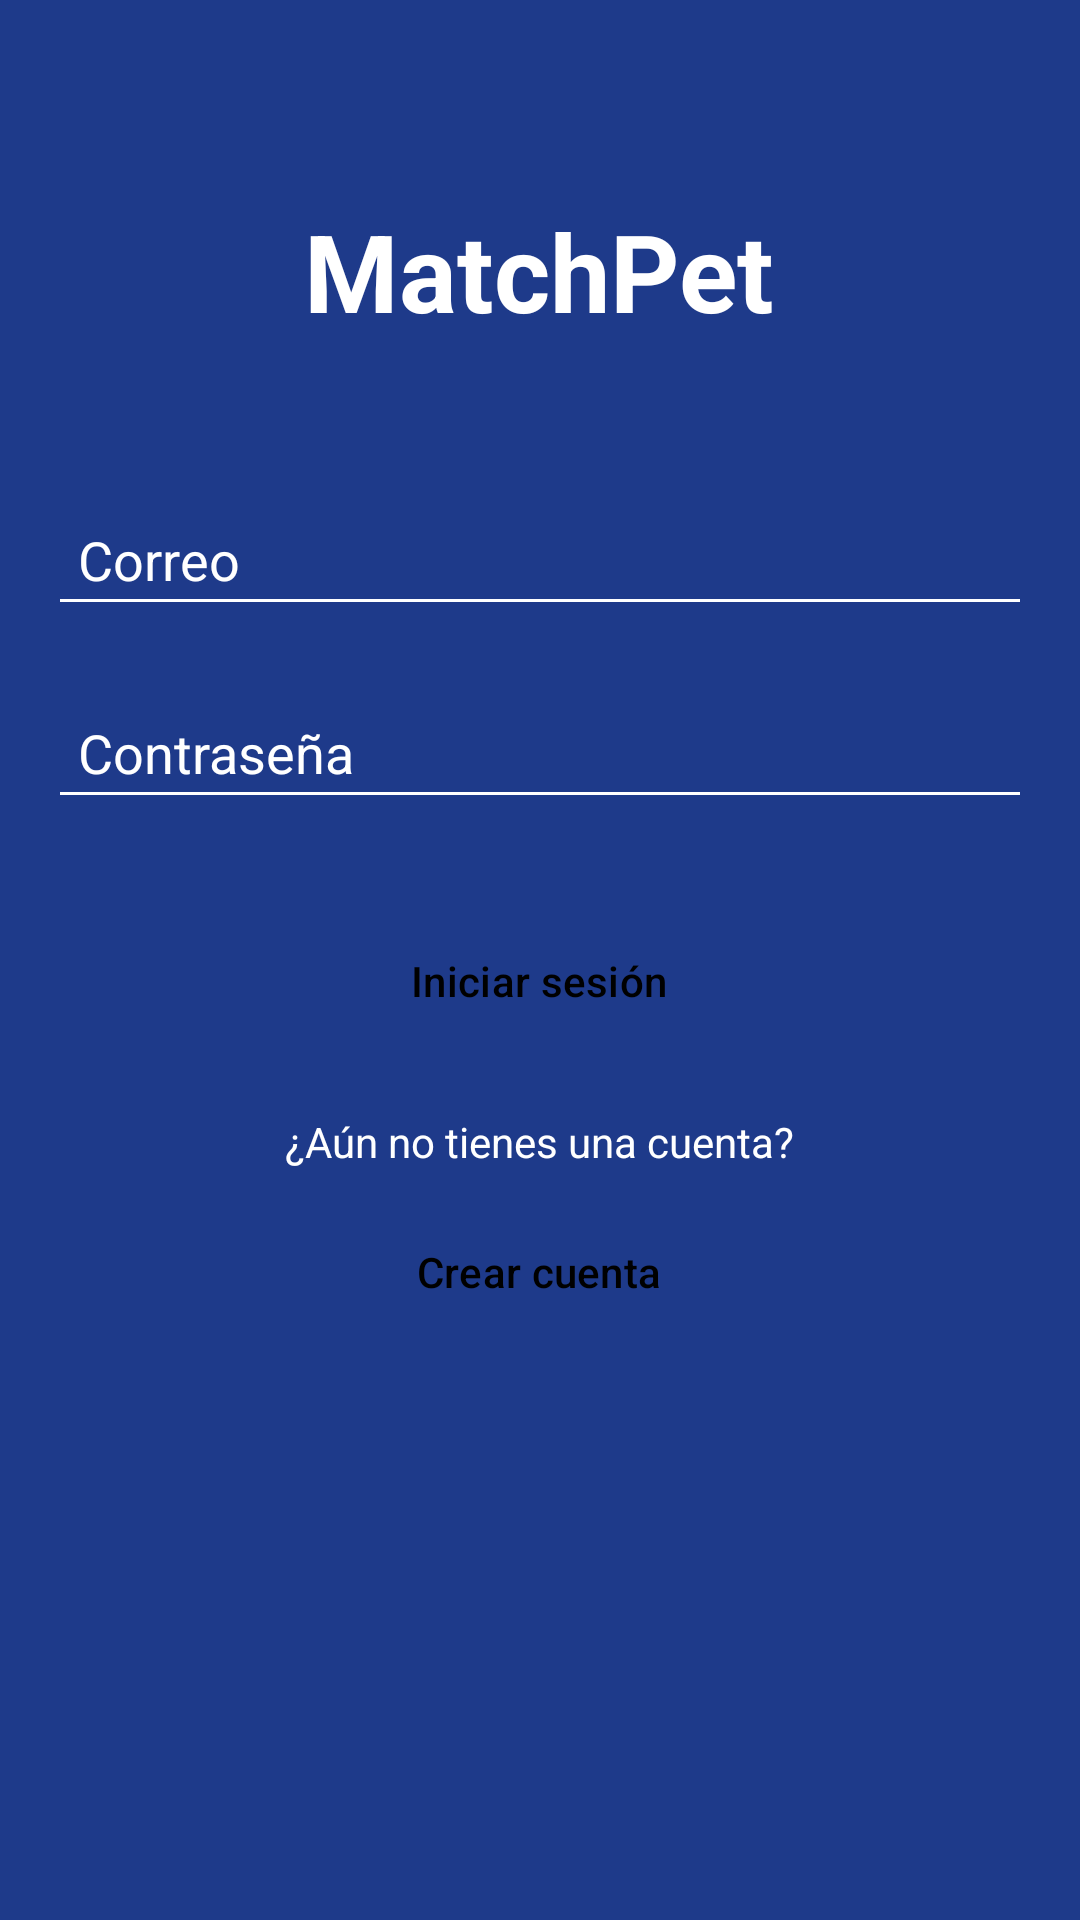

The Android layout XML behind this screen, and the referenced resources:
<!-- AndroidManifest.xml: application theme Base.Theme.Proyecto_Ago_Dic_2024 -->
<!-- res/layout/inicio_sesion.xml -->
<?xml version="1.0" encoding="utf-8"?>
<RelativeLayout
    xmlns:android="http://schemas.android.com/apk/res/android"
    xmlns:tools="http://schemas.android.com/tools"
    xmlns:app="http://schemas.android.com/apk/res-auto"
    android:orientation="vertical"
    android:layout_width="match_parent"
    android:layout_height="match_parent"
    android:background="#1E3A8A"
    android:padding="16dp">

    <TextView
        android:id="@+id/tvTitle"
        android:layout_width="wrap_content"
        android:layout_height="wrap_content"
        android:layout_centerHorizontal="true"
        android:layout_marginTop="50dp"
        android:text="MatchPet"
        android:textColor="#FFFFFF"
        android:textSize="36sp"
        android:textStyle="bold" />

    <EditText
        android:id="@+id/etEmail"
        android:layout_width="match_parent"
        android:layout_height="wrap_content"
        android:layout_below="@id/tvTitle"
        android:layout_marginTop="50dp"
        android:hint="Correo"
        android:inputType="textEmailAddress"
        android:backgroundTint="#FFFFFF"
        android:textColor="#FFFFFF"
        android:textColorHint="#FFFFFF"
        android:padding="10dp" />

    <EditText
        android:id="@+id/etPassword"
        android:layout_width="match_parent"
        android:layout_height="wrap_content"
        android:layout_below="@id/etEmail"
        android:layout_marginTop="20dp"
        android:hint="Contraseña"
        android:inputType="textPassword"
        android:backgroundTint="#FFFFFF"
        android:textColor="#FFFFFF"
        android:textColorHint="#FFFFFF"
        android:padding="10dp" />

    <Button
        android:id="@+id/loginButton"
        android:layout_width="wrap_content"
        android:layout_height="wrap_content"
        android:layout_below="@id/etPassword"
        android:layout_centerHorizontal="true"
        android:layout_marginTop="30dp"
        android:backgroundTint="#FFFF00"
        android:text="Iniciar sesión"
        android:textColor="#000000" />

    <TextView
        android:id="@+id/tvNoAccount"
        android:layout_width="wrap_content"
        android:layout_height="wrap_content"
        android:layout_below="@id/loginButton"
        android:layout_centerHorizontal="true"
        android:layout_marginTop="20dp"
        android:text="¿Aún no tienes una cuenta?"
        android:textColor="#FFFFFF" />

    <Button
        android:id="@+id/btnCreateAccount"
        android:layout_width="wrap_content"
        android:layout_height="wrap_content"
        android:layout_below="@id/tvNoAccount"
        android:layout_centerHorizontal="true"
        android:layout_marginTop="10dp"
        android:backgroundTint="#FFFF00"
        android:text="Crear cuenta"
        android:textColor="#000000" />



</RelativeLayout>
<!-- resources referenced by this layout -->
<resources>
  <style name="Base.Theme.Proyecto_Ago_Dic_2024" parent="Theme.Material3.DayNight.NoActionBar">
          <item name="fullscreenBackgroundColor">@color/light_blue_900</item>
          <item name="fullscreenTextColor">@color/light_blue_A400</item>
          <item name="android:statusBarColor">#1E3A8A</item>
          <item name="android:navigationBarColor">#1E3A8A</item>
          <item name="buttonStyle">@style/MyButtonStyle</item>
      </style>
  <color name="light_blue_900">#FF01579B</color>
  <color name="light_blue_A400">#FF00B0FF</color>
  <style name="MyButtonStyle" parent="Widget.Material3.Button">
          <item name="android:backgroundTint">#1E3A8A</item> 
          <item name="android:textColor">#FFFFFF</item> 
      </style>
</resources>
